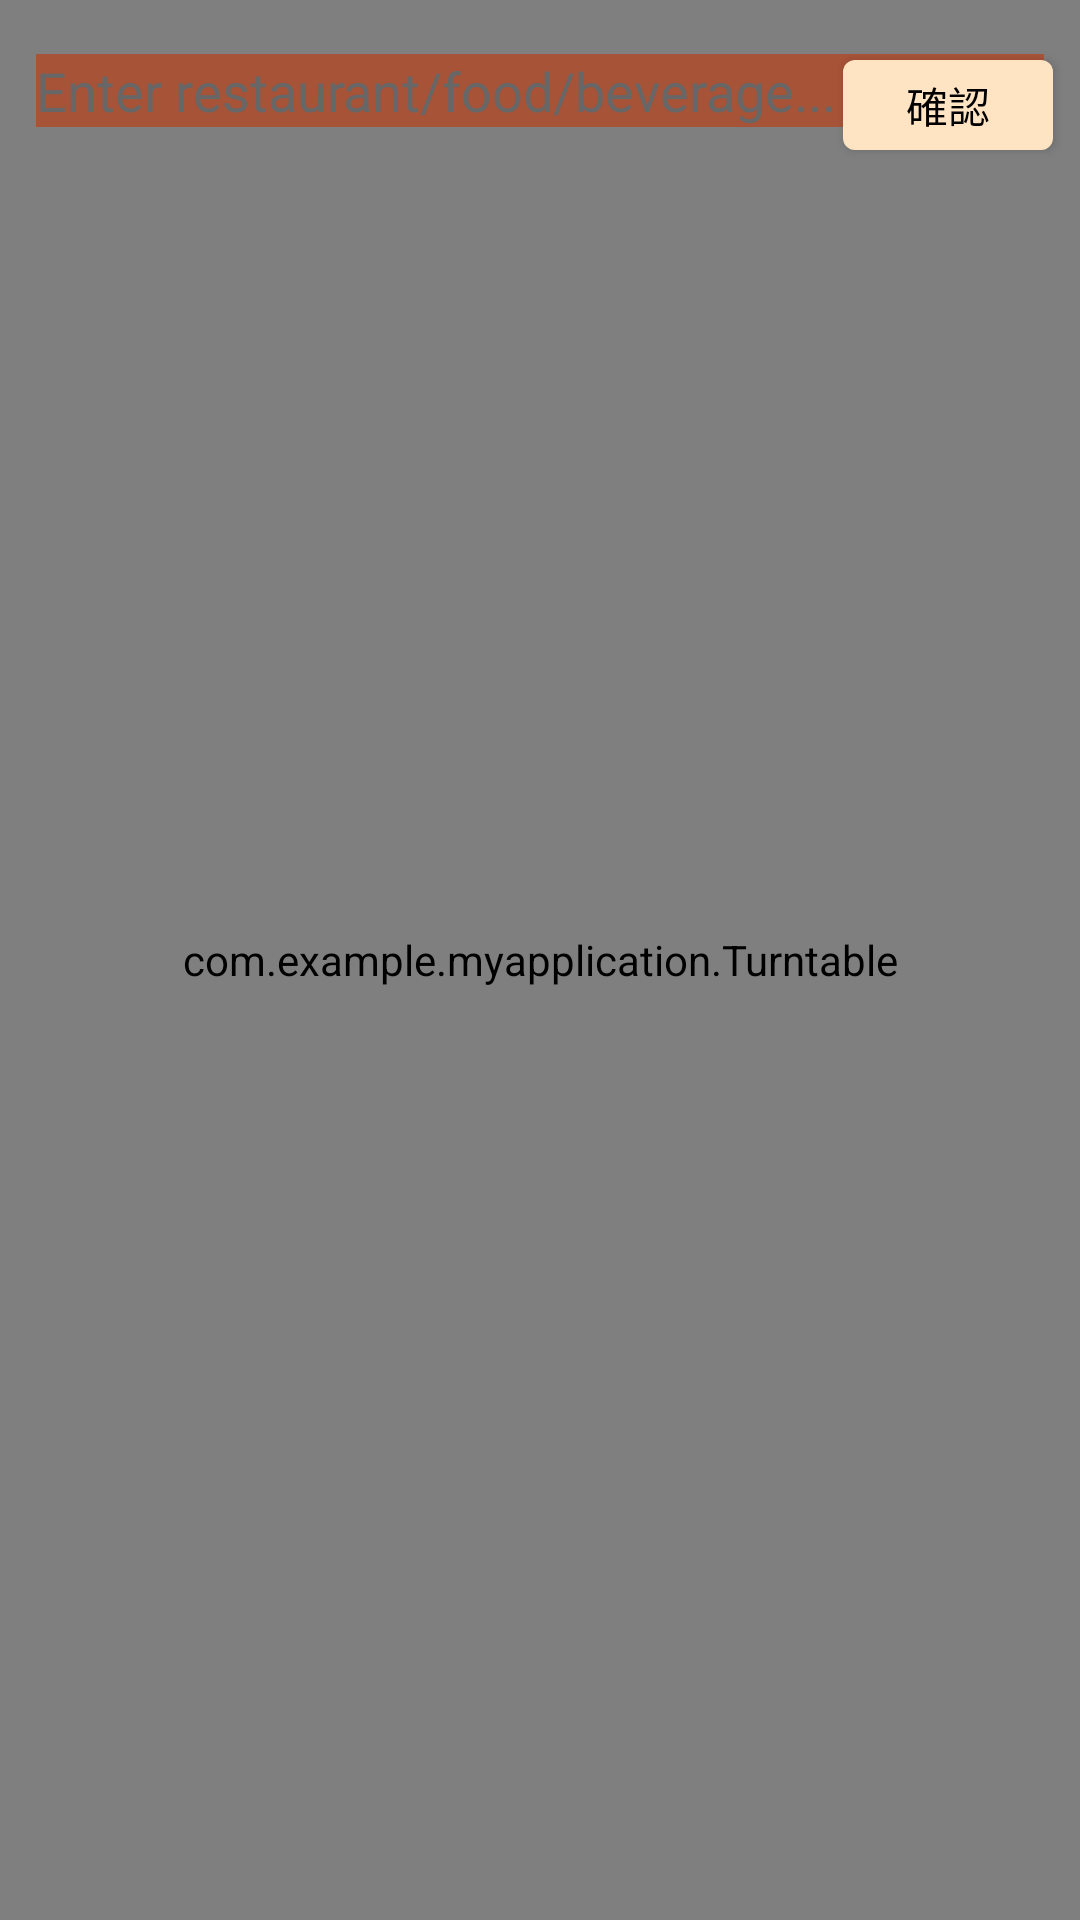

Here is an Android app screen rendered from its layout file. Give the layout XML and the strings, colors and styles it references.
<!-- AndroidManifest.xml: application theme Theme.MyApplication -->
<!-- res/layout/activity_spin.xml -->
<?xml version="1.0" encoding="utf-8"?>
<androidx.constraintlayout.widget.ConstraintLayout
    xmlns:android="http://schemas.android.com/apk/res/android"
    xmlns:app="http://schemas.android.com/apk/res-auto"
    xmlns:tools="http://schemas.android.com/tools"
    android:layout_width="match_parent"
    android:layout_height="match_parent"
    android:background="#FAEBD7"
    tools:context=".Profile">

    <RelativeLayout
        android:layout_width="match_parent"
        android:layout_height="match_parent"
        tools:context=".MainActivity"
        tools:layout_editor_absoluteX="39dp"
        tools:layout_editor_absoluteY="-16dp">

        <com.example.myapplication.Turntable
            android:id="@+id/turntable"
            android:layout_width="match_parent"
            android:layout_height="match_parent"
            android:layout_centerInParent="true" />

        <EditText
            android:id="@+id/editText"
            style="@style/MyEditTextStyle"
            android:layout_width="match_parent"
            android:layout_height="wrap_content"
            android:layout_alignParentTop="true"
            android:layout_marginVertical="8dp"
            android:layout_marginStart="8dp"
            android:layout_marginTop="8dp"
            android:layout_marginEnd="8dp"
            android:layout_marginRight="80dp"
            android:layout_marginBottom="8dp"
            android:backgroundTintMode="add"
            android:hint="Enter restaurant/food/beverage..."
            android:imeOptions="actionDone"
            android:inputType="text"
            android:textColor="@color/black"
            android:maxLines="1"
            android:singleLine="true" />

        <Button
            android:id="@+id/uploadButton"
            android:layout_width="70dp"
            android:layout_height="30dp"
            android:layout_alignParentTop="true"
            android:layout_alignParentEnd="true"
            android:layout_marginTop="20dp"
            android:layout_marginEnd="9dp"
            android:layout_marginRight="-374dp"
            android:background="@drawable/button_background2"
            android:text="確認"
            android:textColor="@color/black" />

        <TextView
            android:id="@+id/textView"
            android:layout_below="@id/editText"
            android:layout_width="match_parent"
            android:layout_height="30dp"
            android:layout_weight="5"
            android:text=" "
            android:textSize="20dp"
            android:textColor="@color/black"/>


        


































    </RelativeLayout>



</androidx.constraintlayout.widget.ConstraintLayout>
<!-- resources referenced by this layout -->
<resources>
  <color name="black">#FF000000</color>
  <!-- drawable button_background2 (drawable) -->
  <?xml version="1.0" encoding="utf-8"?>
  <selector xmlns:android="http://schemas.android.com/apk/res/android">
      <item android:state_pressed="false">
          
          <shape android:shape="rectangle">
              <solid android:color="#FFE4C4"/>
              
              <corners android:radius="4dp"/>
          </shape>
      </item>
      
      <item android:state_pressed="true">
          <shape android:shape="rectangle">
              <solid android:color="#DEB887"/>
              <corners android:radius="4dp"/>
          </shape>
      </item>
  
  </selector>
  <!-- drawable plate: png bitmap (drawable, 188898 bytes) -->
  <!-- drawable point: png bitmap (drawable, 64470 bytes) -->
  <style name="MyEditTextStyle" parent="Widget.AppCompat.EditText">
          <item name="android:textColor">#000000</item>
          <item name="android:textColorHint">#676767</item>
          <item name="backgroundTint">#A75338</item>
          
      </style>
  <style name="Theme.MyApplication" parent="Theme.AppCompat.Light">
          
          <item name="android:windowBackground">@android:color/white</item> 
          <item name="android:colorBackground">@android:color/white</item> 
          <item name="android:textColorPrimary">@android:color/black</item> 
          
      </style>
</resources>
